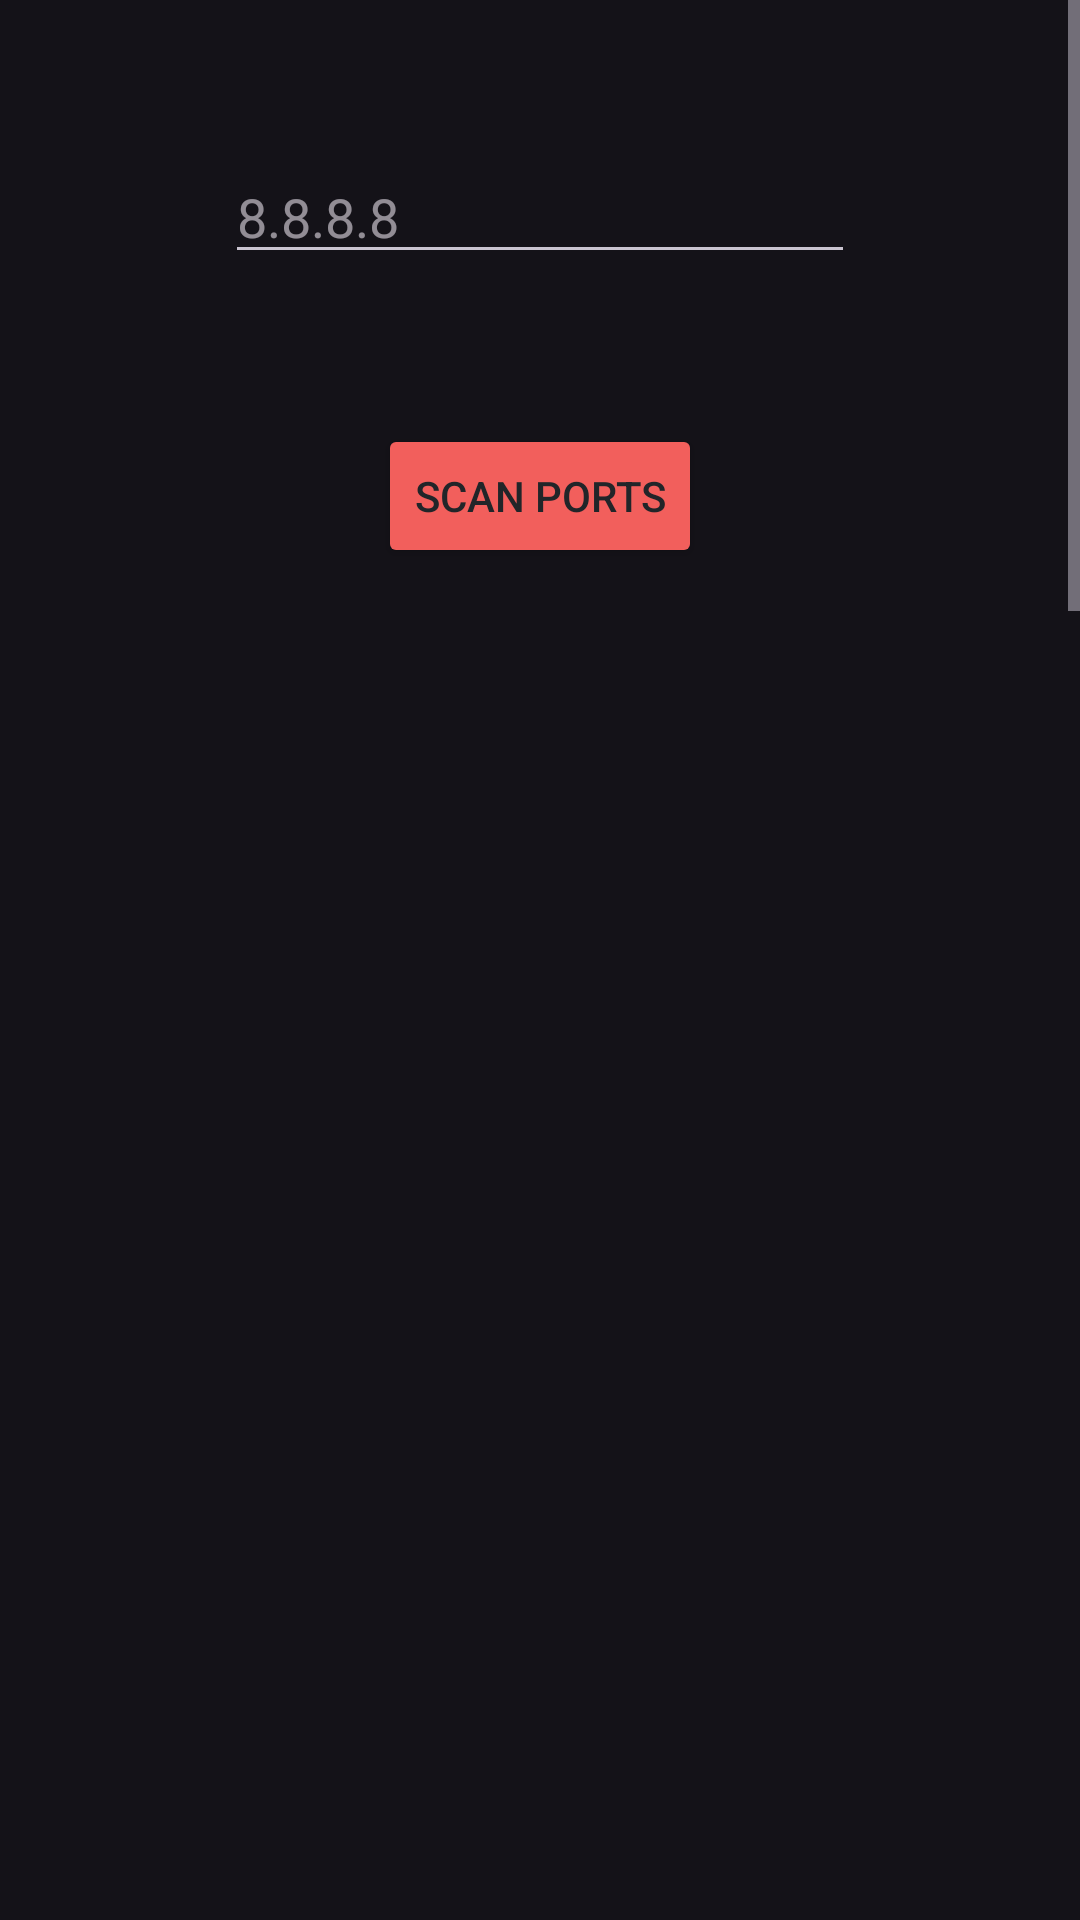

Android layout source for this screen:
<!-- AndroidManifest.xml: activity theme Theme.Andronmaping.NoActionBar -->
<!-- res/layout/activity_nmap.xml -->
<?xml version="1.0" encoding="utf-8"?>
<LinearLayout xmlns:android="http://schemas.android.com/apk/res/android"
    xmlns:app="http://schemas.android.com/apk/res-auto"
    xmlns:tools="http://schemas.android.com/tools"
    android:layout_width="match_parent"
    android:layout_height="match_parent"
    android:gravity="center"
    android:orientation="vertical"
    android:background="@color/back">

    <ScrollView
        android:layout_width="match_parent"
        android:layout_height="match_parent">

        <LinearLayout
            android:layout_width="match_parent"
            android:layout_height="match_parent"
            android:gravity="center"
            android:orientation="vertical">

            <EditText
                android:id="@+id/enter"
                android:layout_width="wrap_content"
                android:layout_height="wrap_content"
                android:layout_marginTop="50dp"
                android:ems="10"
                android:hint="8.8.8.8"
                android:inputType="textPersonName"
                android:textColor="#00E5FF"
                app:layout_constraintBottom_toBottomOf="parent"
                app:layout_constraintEnd_toEndOf="parent"
                app:layout_constraintHorizontal_bias="0.567"
                app:layout_constraintStart_toStartOf="parent"
                app:layout_constraintTop_toTopOf="parent"
                app:layout_constraintVertical_bias="0.037" />

            <Button
                android:id="@+id/button"
                android:layout_width="wrap_content"
                android:layout_height="wrap_content"
                android:layout_marginTop="50dp"
                android:layout_marginBottom="50dp"
                android:text="SCAN PORTS"
                android:textColor="#212529"
                android:backgroundTint="#f25f5c"
                app:layout_constraintBottom_toBottomOf="parent"
                app:layout_constraintEnd_toEndOf="parent"
                app:layout_constraintHorizontal_bias="0.795"
                app:layout_constraintStart_toStartOf="parent"
                app:layout_constraintTop_toTopOf="parent"
                app:layout_constraintVertical_bias="0.121" />

            <EditText
                android:id="@+id/outp"
                android:layout_width="348dp"
                android:layout_height="1773dp"
                android:ems="10"
                android:gravity="start|top"
                android:inputType="textMultiLine"
                android:paddingTop="50dp"
                android:textColor="#FF9100" />

        </LinearLayout>
    </ScrollView>
</LinearLayout>
<!-- resources referenced by this layout -->
<resources>
  <style name="Theme.Andronmaping.NoActionBar">
          <item name="windowActionBar">false</item>
          <item name="windowNoTitle">true</item>
      </style>
</resources>
